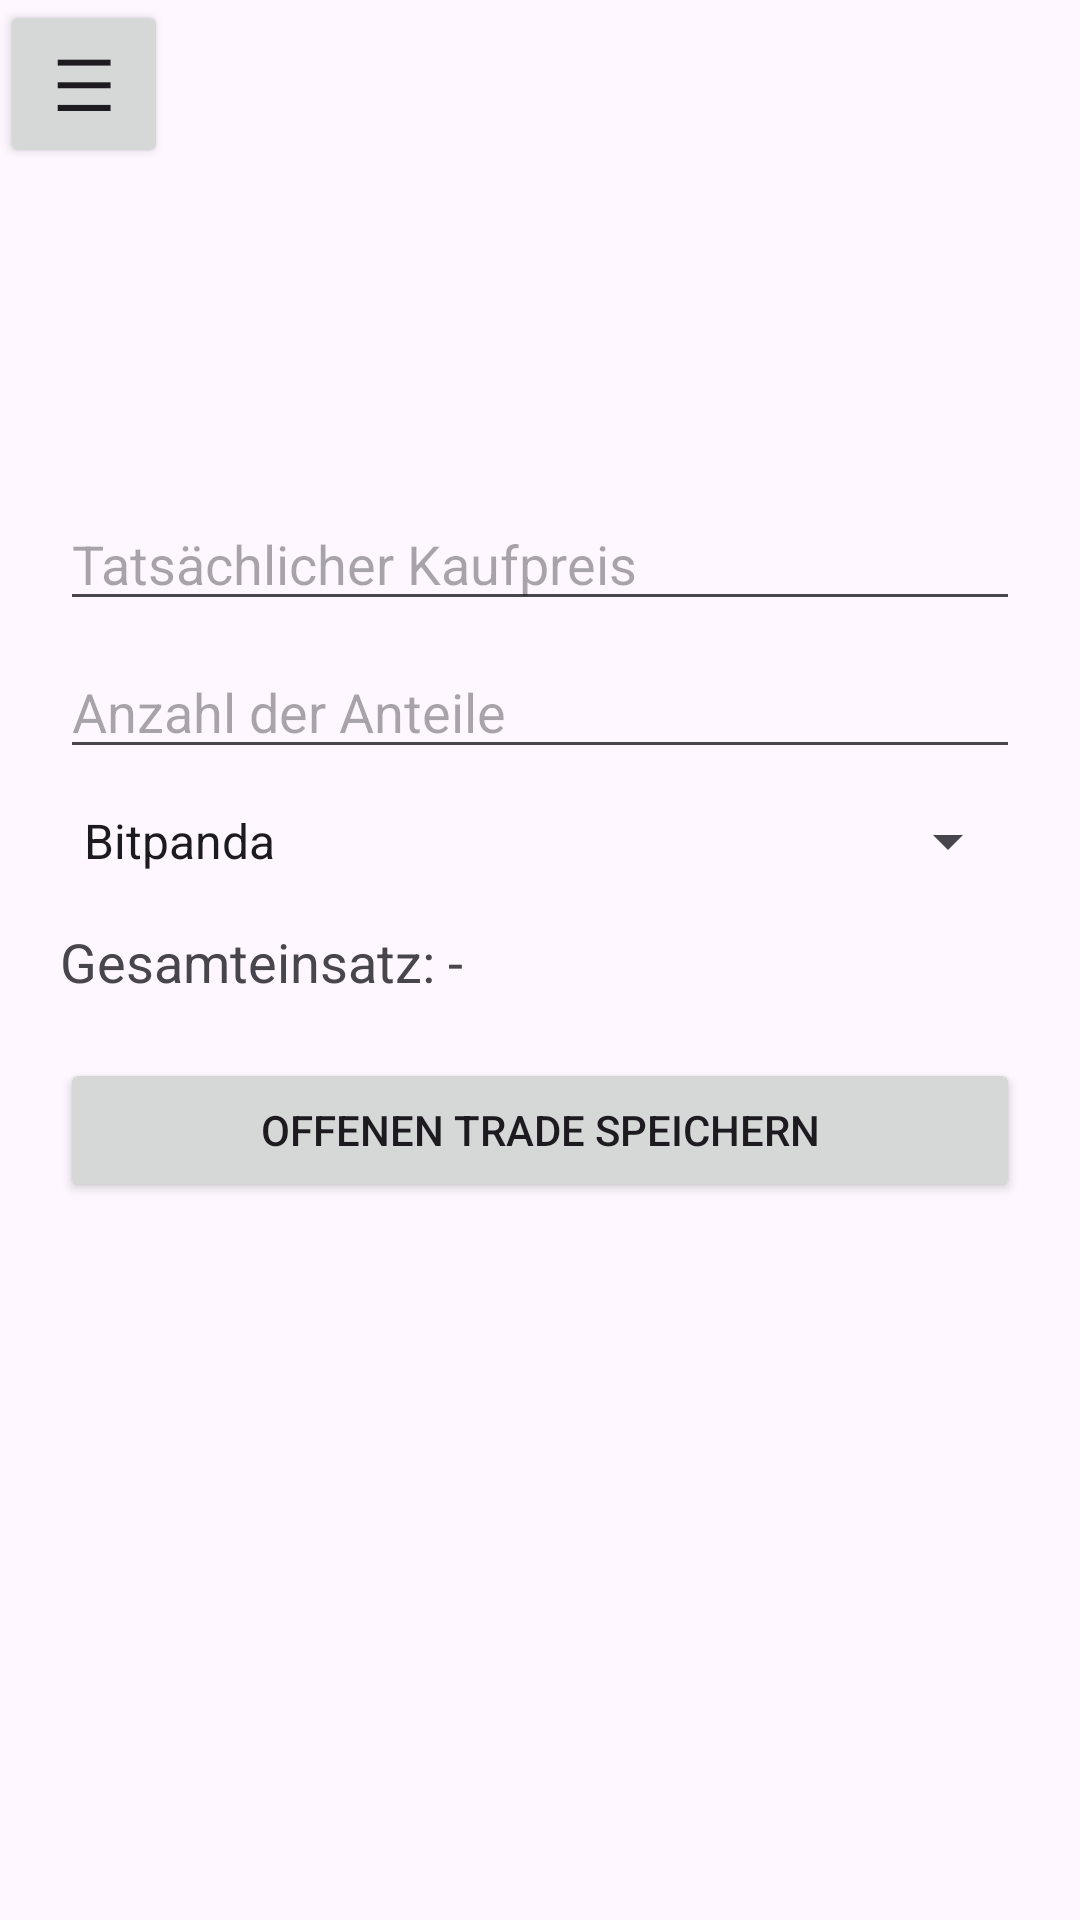

This screen was rendered from an Android layout file. Write that file and the resources it references.
<!-- AndroidManifest.xml: application theme Theme.FundamentusCompanion -->
<!-- res/layout/activity_trade_erstellen.xml -->
<?xml version="1.0" encoding="utf-8"?>
<androidx.drawerlayout.widget.DrawerLayout
    xmlns:android="http://schemas.android.com/apk/res/android"
    xmlns:app="http://schemas.android.com/apk/res-auto"
    xmlns:tools="http://schemas.android.com/tools"
    android:id="@+id/drawerLayout"
    android:layout_width="match_parent"
    android:layout_height="match_parent"
    android:fitsSystemWindows="true"
    tools:context=".TradeErstellenActivity"
    tools:openDrawer="start">


    <LinearLayout
        android:layout_width="match_parent"
        android:layout_height="match_parent"
        android:orientation="vertical">

        
        <LinearLayout
            android:layout_width="match_parent"
            android:layout_height="wrap_content"
            android:gravity="center_vertical"
            android:orientation="horizontal">

            <Button
                android:id="@+id/buttonOpenMenu"
                android:layout_width="56dp"
                android:layout_height="56dp"
                android:contentDescription="Navigationsmenü öffnen"
                android:text="☰"
                android:textSize="24sp" />

            <Space
                android:layout_width="0dp"
                android:layout_height="1dp"
                android:layout_weight="1" />

            <ImageView
                android:id="@+id/imageView"
                android:layout_width="40dp"
                android:layout_height="40dp"
                android:layout_marginEnd="12dp"
                android:contentDescription="Fundamentus Logo"
                android:scaleType="centerInside"
                app:srcCompat="@drawable/fundamentus_logo" />

        </LinearLayout>

        
        <ScrollView
            android:layout_width="match_parent"
            android:layout_height="0dp"
            android:layout_weight="1"
            android:fillViewport="true">

            <LinearLayout
                android:layout_width="match_parent"
                android:layout_height="wrap_content"
                android:orientation="vertical"
                android:padding="20dp">

                <TextView
                    android:id="@+id/tradeTickerText"
                    android:layout_width="wrap_content"
                    android:layout_height="wrap_content"
                    android:textSize="28sp"
                    android:textStyle="bold" />

                <TextView
                    android:id="@+id/tradeScoreText"
                    android:layout_width="wrap_content"
                    android:layout_height="wrap_content"
                    android:layout_marginTop="8dp"
                    android:textSize="18sp" />

                <EditText
                    android:id="@+id/inputKaufpreis"
                    android:layout_width="match_parent"
                    android:layout_height="wrap_content"
                    android:layout_marginTop="20dp"
                    android:hint="Tatsächlicher Kaufpreis"
                    android:inputType="numberDecimal" />

                <EditText
                    android:id="@+id/inputAnzahl"
                    android:layout_width="match_parent"
                    android:layout_height="wrap_content"
                    android:layout_marginTop="8dp"
                    android:hint="Anzahl der Anteile"
                    android:inputType="numberDecimal" />

                <Spinner
                    android:id="@+id/spinnerBroker"
                    android:layout_width="match_parent"
                    android:layout_height="wrap_content"
                    android:layout_marginTop="12dp"
                    android:entries="@array/broker_auswahl" />

                <TextView
                    android:id="@+id/textKostenVorschau"
                    android:layout_width="wrap_content"
                    android:layout_height="wrap_content"
                    android:layout_marginTop="16dp"
                    android:text="Gesamteinsatz: -"
                    android:textSize="18sp" />

                <Button
                    android:id="@+id/buttonTradeSpeichern"
                    android:layout_width="match_parent"
                    android:layout_height="wrap_content"
                    android:layout_marginTop="20dp"
                    android:text="Offenen Trade speichern" />

            </LinearLayout>

        </ScrollView>

    </LinearLayout>

    <com.google.android.material.navigation.NavigationView
        android:id="@+id/navigationView"
        android:layout_width="300dp"
        android:layout_height="match_parent"
        android:layout_gravity="start"
        app:menu="@menu/drawer_menu" />

</androidx.drawerlayout.widget.DrawerLayout>
<!-- resources referenced by this layout -->
<resources>
  <string-array name="broker_auswahl">
          <item>Bitpanda</item>
          <item>Trade Republic</item>
          <item>Scalable Capital</item>
      </string-array>
  <style name="Theme.FundamentusCompanion" parent="Base.Theme.FundamentusCompanion" />
  <style name="Base.Theme.FundamentusCompanion" parent="Theme.Material3.DayNight.NoActionBar">
          
          
      </style>
</resources>
